4-way image classification set "split" from GitHub (Akshat-Aggarwal-200/Plant-Disease-Detection); label vocabulary: apple apple scab, apple black rot, apple cedar apple rust, apple healthy.

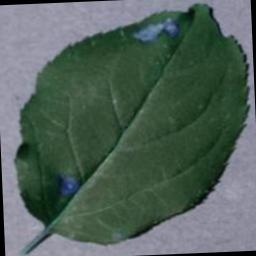
Label: apple black rot

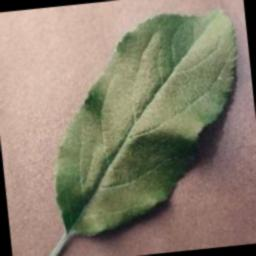
Label: apple healthy

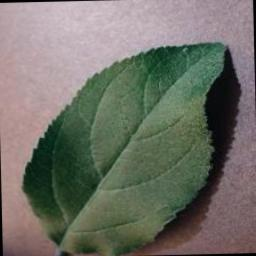
Label: apple healthy

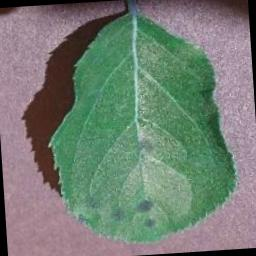
Label: apple apple scab

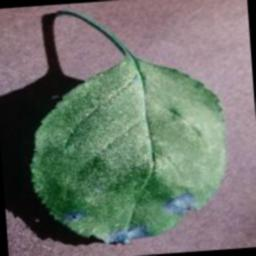
Label: apple black rot

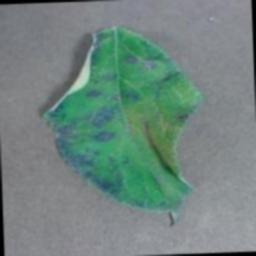
Label: apple cedar apple rust
